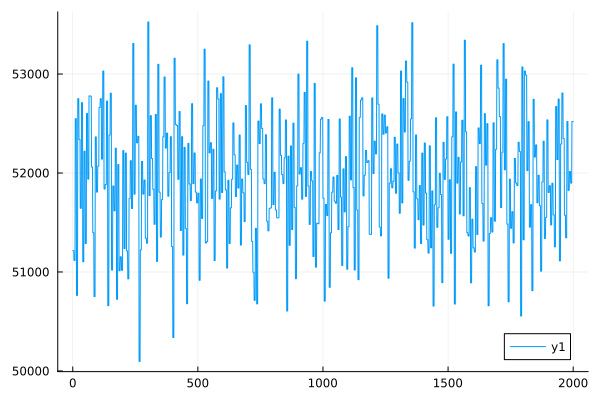

Data behind this chart, as committed beside it:
0	51215.9520243896
1	51216
2	51216
3	51216
4	51216
5	51117
6	51117
7	51117
8	51117
9	51117
10	52549
11	52549
12	52549
13	52549
14	52549
15	50763
16	50763
17	50763
18	50763
19	50763
20	52751
21	52751
22	52751
23	52751
24	52751
25	52339
26	52339
27	52339
28	52339
29	52339
30	51644
31	51644
32	51644
33	51644
34	51644
35	52710
36	52710
37	52710
38	52710
39	52710
40	51104
41	51104
42	51104
43	51104
44	51104
45	52220
46	52220
47	52220
48	52220
49	52220
50	51288
51	51288
52	51288
53	51288
54	51288
55	52600
56	52600
57	52600
58	52600
59	52600
60	51938
... 1,940 more rows
